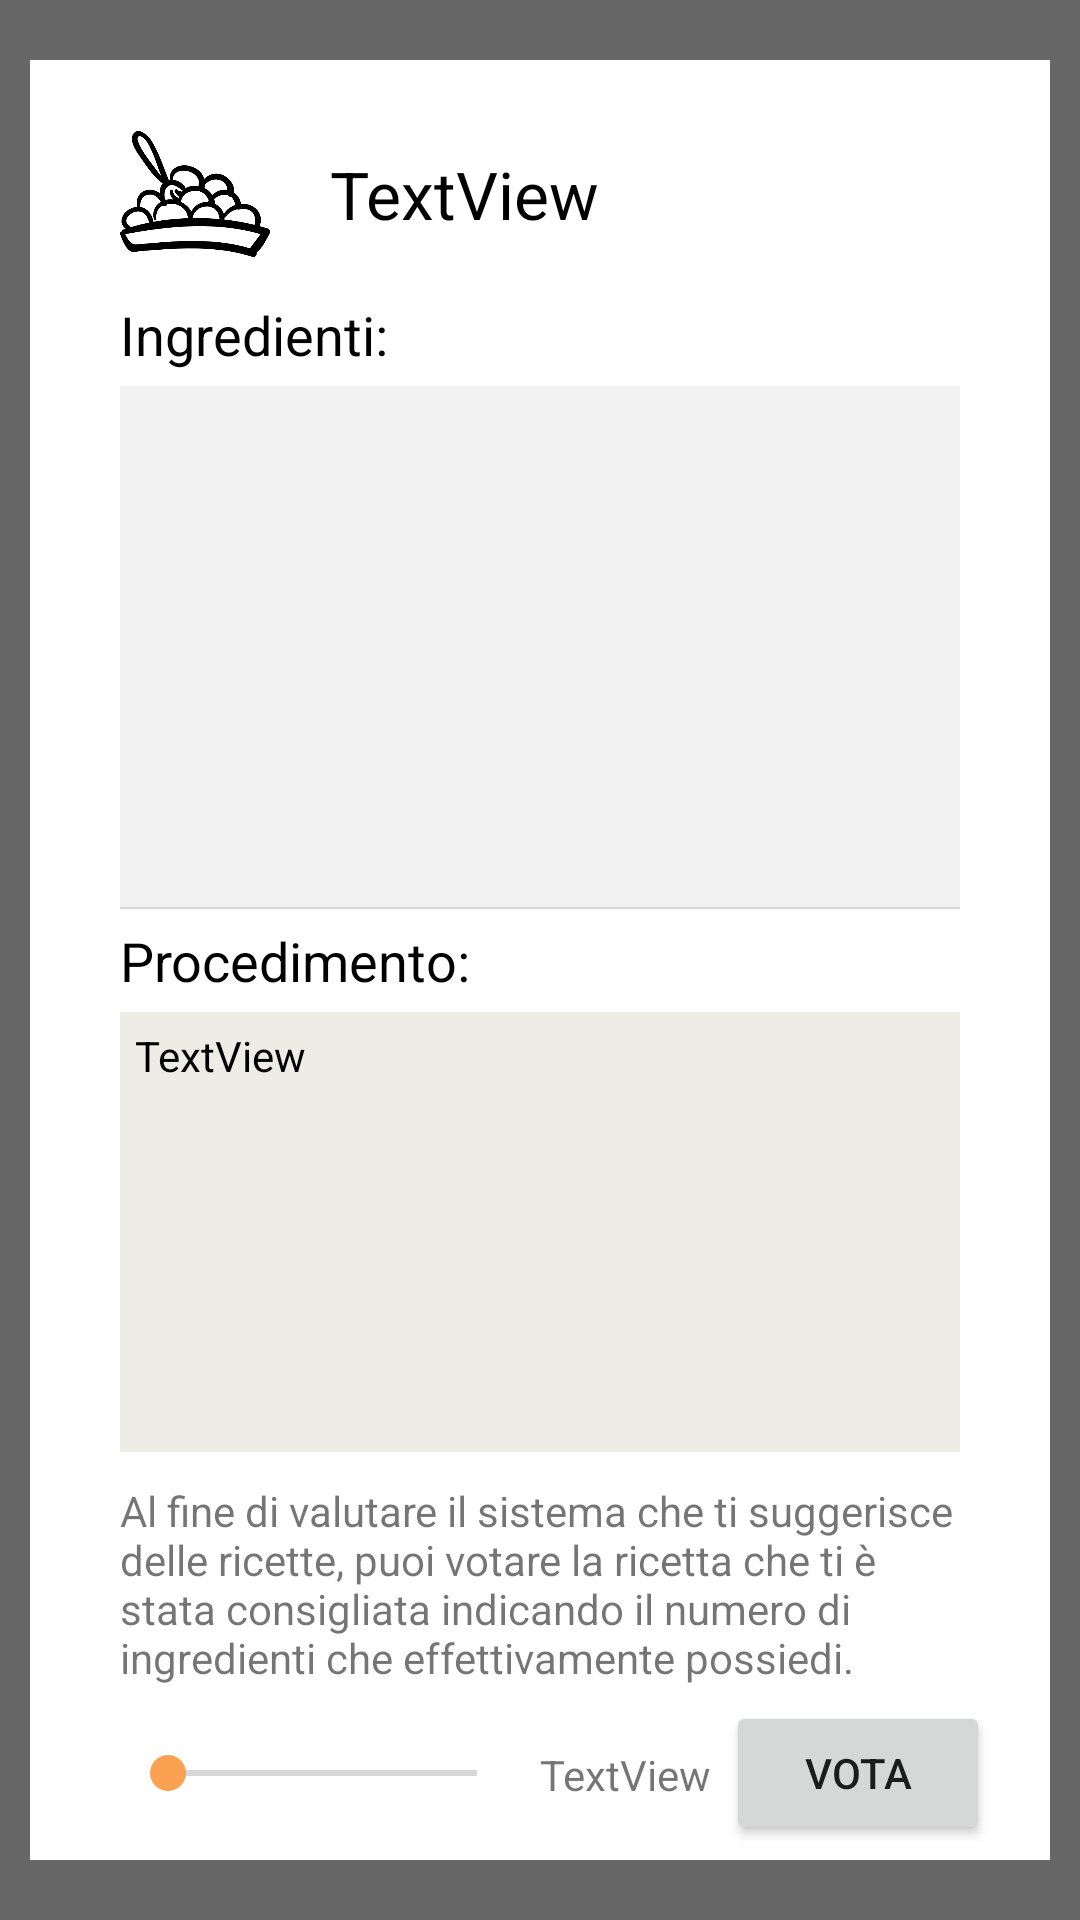

Android layout source for this screen:
<!-- AndroidManifest.xml: application theme Theme.SmartPantry -->
<!-- res/layout/fragment_recipe.xml -->
<?xml version="1.0" encoding="utf-8"?>
<androidx.constraintlayout.widget.ConstraintLayout xmlns:android="http://schemas.android.com/apk/res/android"
    xmlns:app="http://schemas.android.com/apk/res-auto"
    android:id="@+id/fragmentRecipe"
    android:elevation="50dp"
    android:layout_width="match_parent"
    android:layout_height="match_parent">
    <FrameLayout
        android:layout_width="match_parent"
        android:layout_height="match_parent"
        android:background="#99000000"
        app:layout_constraintBottom_toBottomOf="parent"
        app:layout_constraintEnd_toEndOf="parent"
        app:layout_constraintStart_toStartOf="parent"
        app:layout_constraintTop_toTopOf="parent">
        <androidx.constraintlayout.widget.ConstraintLayout
            android:id="@+id/bgPopUp"
            android:layout_gravity="center"
            android:layout_width="match_parent"
            android:layout_height="600dp"
            android:layout_marginEnd="10dp"
            android:layout_marginStart="10dp"
            android:background="@color/white">

            <TextView
                android:id="@+id/recipeName"
                android:layout_width="0dp"
                android:layout_height="wrap_content"
                android:layout_marginStart="20dp"
                android:layout_marginTop="30dp"
                android:layout_marginEnd="30dp"
                android:text="TextView"
                android:textColor="@color/black"
                android:textSize="22sp"
                app:layout_constraintEnd_toEndOf="parent"
                app:layout_constraintStart_toEndOf="@+id/typeImg"
                app:layout_constraintTop_toTopOf="parent" />

            <TextView
                android:id="@+id/ingredientsText"
                android:layout_width="wrap_content"
                android:layout_height="wrap_content"
                android:layout_marginStart="30dp"
                android:layout_marginTop="20dp"
                android:text="@string/ingredientsText"
                android:textColor="@color/black"
                android:textSize="18sp"
                app:layout_constraintStart_toStartOf="parent"
                app:layout_constraintTop_toBottomOf="@+id/recipeName" />

            <ListView
                android:id="@+id/ingredientsList"
                android:layout_width="0dp"
                android:layout_height="0dp"
                android:layout_marginTop="5dp"
                android:layout_marginEnd="30dp"
                android:layout_marginBottom="5dp"
                android:background="@drawable/ingredients_list_back"
                android:maxHeight="150dp"
                android:paddingStart="5dp"
                android:paddingEnd="5dp"
                app:layout_constraintBottom_toTopOf="@+id/preparationText"
                app:layout_constraintEnd_toEndOf="parent"
                app:layout_constraintStart_toStartOf="@+id/ingredientsText"
                app:layout_constraintTop_toBottomOf="@+id/ingredientsText" />

            <TextView
                android:id="@+id/preparationText"
                android:layout_width="wrap_content"
                android:layout_height="wrap_content"
                android:layout_marginStart="30dp"
                android:text="@string/procedureText"
                android:textColor="@color/black"
                android:textSize="18sp"
                app:layout_constraintBottom_toBottomOf="parent"
                app:layout_constraintStart_toStartOf="parent"
                app:layout_constraintTop_toTopOf="parent" />

            <ScrollView
                android:id="@+id/scrollView2"
                android:layout_width="0dp"
                android:layout_height="0dp"
                android:layout_marginTop="5dp"
                android:layout_marginEnd="30dp"
                android:layout_marginBottom="10dp"
                android:background="@color/milk_white"
                android:maxHeight="250dp"
                android:paddingStart="5dp"
                android:paddingTop="5dp"
                android:paddingEnd="5dp"
                android:paddingBottom="5dp"
                app:layout_constraintBottom_toTopOf="@+id/textView5"
                app:layout_constraintEnd_toEndOf="parent"
                app:layout_constraintStart_toStartOf="@+id/preparationText"
                app:layout_constraintTop_toBottomOf="@+id/preparationText">

                <TextView
                    android:id="@+id/recipeProcedure"
                    android:layout_width="match_parent"
                    android:layout_height="wrap_content"
                    android:scrollbarAlwaysDrawVerticalTrack="true"
                    android:text="TextView"
                    android:textColor="@color/black" />
            </ScrollView>

            <ImageView
                android:id="@+id/typeImg"
                android:layout_width="50dp"
                android:layout_height="50dp"
                android:layout_marginStart="30dp"
                app:layout_constraintBottom_toBottomOf="@+id/recipeName"
                app:layout_constraintStart_toStartOf="parent"
                app:layout_constraintTop_toTopOf="@+id/recipeName"
                app:srcCompat="@drawable/apetizer" />

            <SeekBar
                android:id="@+id/ratingRecipe"
                android:layout_width="0dp"
                android:layout_height="wrap_content"
                android:layout_marginStart="30dp"
                android:layout_marginEnd="5dp"
                android:layout_marginBottom="20dp"
                app:layout_constraintBottom_toBottomOf="parent"
                app:layout_constraintEnd_toStartOf="@+id/ratingVal"
                app:layout_constraintStart_toStartOf="parent" />

            <Button
                android:id="@+id/rateButton"
                android:layout_width="wrap_content"
                android:layout_height="wrap_content"
                android:layout_marginEnd="20dp"
                android:text="Vota"
                app:layout_constraintBottom_toBottomOf="@+id/ratingRecipe"
                app:layout_constraintEnd_toEndOf="parent"
                app:layout_constraintTop_toTopOf="@+id/ratingRecipe" />

            <TextView
                android:id="@+id/textView5"
                android:layout_width="0dp"
                android:layout_height="wrap_content"
                android:layout_marginStart="30dp"
                android:layout_marginEnd="30dp"
                android:layout_marginBottom="20dp"
                android:text="@string/reccRatingText"
                app:layout_constraintBottom_toTopOf="@+id/ratingRecipe"
                app:layout_constraintEnd_toEndOf="parent"
                app:layout_constraintStart_toStartOf="parent" />

            <TextView
                android:id="@+id/ratingVal"
                android:layout_width="wrap_content"
                android:layout_height="wrap_content"
                android:layout_marginEnd="5dp"
                android:text="TextView"
                app:layout_constraintEnd_toStartOf="@+id/rateButton"
                app:layout_constraintTop_toTopOf="@+id/ratingRecipe" />
        </androidx.constraintlayout.widget.ConstraintLayout>
    </FrameLayout>
</androidx.constraintlayout.widget.ConstraintLayout>
<!-- resources referenced by this layout -->
<resources>
  <color name="black">#FF000000</color>
  <color name="milk_white">#EDECE5</color>
  <color name="white">#FFFFFFFF</color>
  <!-- drawable apetizer: png bitmap (drawable, 13152 bytes) -->
  <!-- drawable ingredients_list_back (drawable) -->
  <layer-list xmlns:android="http://schemas.android.com/apk/res/android">
  
  <item android:left="-10dp" android:right="-10dp" android:top="-10dp">
      <shape
          android:shape="rectangle">
          <stroke
              android:width=".5dp"
              android:color="#D7D7D7" />
          <solid android:color="#F2F2F2" />
          <corners
              android:radius="5dp"/>
      </shape>
  </item>
  </layer-list>
  <string name="ingredientsText">Ingredienti:</string>
  <string name="procedureText">Procedimento:</string>
  <string name="reccRatingText" translatable="false">Al fine di valutare il sistema che ti suggerisce delle ricette, puoi votare la ricetta che ti è stata consigliata indicando il numero di ingredienti che effettivamente possiedi.</string>
  <style name="Theme.SmartPantry" parent="Theme.MaterialComponents.Light.NoActionBar">
          
          <item name="colorPrimary">@color/app_color</item>
          <item name="colorPrimaryVariant">@color/app_color</item>
          <item name="colorOnPrimary">@color/white</item>
          <item name="colorAccent">@color/app_color_secondary</item>
          
          <item name="android:statusBarColor" tools:targetApi="l">?attr/colorPrimaryVariant</item>
          <item name="snackbarStyle">@style/SnackbarStyle</item>
          <item name="snackbarTextViewStyle">@style/MySnackbarTextView</item>
          <item name="android:datePickerDialogTheme">@style/MyDatePickerDialogTheme</item>
      </style>
  <color name="app_color">#F57F17</color>
  <color name="app_color_secondary">#FBA152</color>
  <style name="SnackbarStyle" parent="@style/Widget.MaterialComponents.Snackbar">
          <item name="android:background">@drawable/snackbar_background</item>
          <item name="android:text">center</item>
          <item name="android:textColor">@color/dark_gray</item>
      </style>
  <style name="MySnackbarTextView" parent="@style/Widget.MaterialComponents.Snackbar.TextView">
          <item name="android:gravity">center_horizontal</item>
          <item name="android:textAlignment">center</item>
      </style>
  <style name="MyDatePickerDialogTheme" parent="@style/ThemeOverlay.MaterialComponents.MaterialCalendar">
          <item name="colorAccent">@color/app_color</item>
      </style>
  <!-- drawable snackbar_background (drawable) -->
  <?xml version="1.0" encoding="utf-8"?>
  <shape xmlns:android="http://schemas.android.com/apk/res/android"
      android:shape="rectangle">
      <corners android:radius="4dp"/>
      <solid android:color="@color/app_color" />
  </shape>
  <color name="dark_gray">#2D2F31</color>
</resources>
